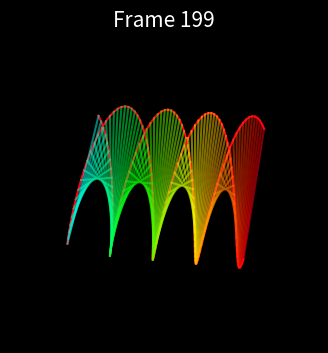

The matplotlib source for this figure: (Note: this script raises an exception after producing the figure.)
import numpy as np
import matplotlib.pyplot as plt
import matplotlib.animation as animation
from mpl_toolkits.mplot3d import Axes3D  # Import 3D toolkit

# Create a figure and 3D axis with a black background
fig = plt.figure(figsize=(10, 4))
fig.patch.set_facecolor("black")
ax = fig.add_subplot(111, projection="3d")
ax.set_facecolor("black")

# Generate data for the DNA double helix
x = np.linspace(0, 4 * np.pi, 100)
y1 = np.sin(x)
z1 = np.cos(x)
y2 = np.sin(x + np.pi)
z2 = np.cos(x + np.pi)

# Plot the initial lines for the double helix
(line1,) = ax.plot(x, y1, z1, color="red")
(line2,) = ax.plot(x, y2, z2, color="blue")

# Plot the inner lines across the strands
inner_lines = []
for i in range(len(x)):
    (line,) = ax.plot(
        [x[i], x[i]], [y1[i], y2[i]], [z1[i], z2[i]], color="white", alpha=0.5
    )
    inner_lines.append(line)

# Turn off the axis
ax.axis("off")


# Function to generate rainbow colors
def get_rainbow_color(frame, total_frames):
    colors = plt.cm.hsv(np.linspace(0, 1, total_frames))  # type: ignore
    return colors[int(frame) % total_frames]


# Update function for animation
def update(frame):
    speed = 0.1 + (frame / 2000.0)
    y1_data = np.sin(x + frame * speed)
    z1_data = np.cos(x + frame * speed)
    y2_data = np.sin(x + np.pi + frame * speed)
    z2_data = np.cos(x + np.pi + frame * speed)

    line1.set_data(x, y1_data)
    line1.set_3d_properties(z1_data)
    line1.set_color(get_rainbow_color(frame, 200))

    line2.set_data(x, y2_data)
    line2.set_3d_properties(z2_data)
    line2.set_color(get_rainbow_color(frame, 200))

    # Update the inner lines across the strands
    for i in range(len(x)):
        inner_lines[i].set_data([x[i], x[i]], [y1_data[i], y2_data[i]])
        inner_lines[i].set_3d_properties([z1_data[i], z2_data[i]])
        inner_lines[i].set_color(get_rainbow_color(frame + i, 200))  # Add color effect

    ax.set_title(f"Frame {frame}", color="white", fontsize=15)

    # Rotate the view for 3D effect
    ax.view_init(elev=30.0, azim=frame * 0.5)

    return (line1, line2) + tuple(inner_lines)


# Create and save the animation
ani = animation.FuncAnimation(fig, update, frames=np.arange(0, 200, 1), blit=True)
ani.save("dna_animation.mp4", writer="ffmpeg", fps=30)
